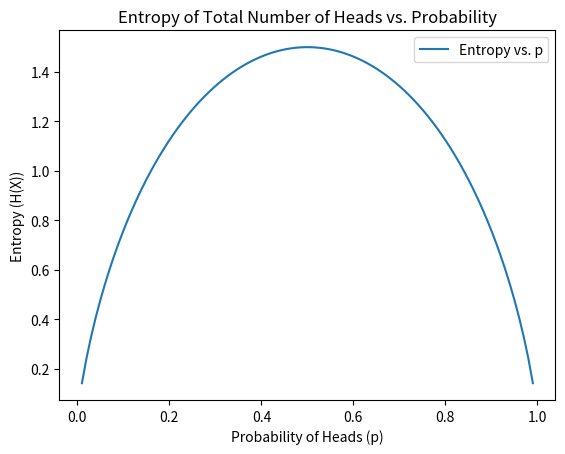

Python code for this plot:
import numpy as np
import matplotlib.pyplot as plt

# Function to calculate entropy for given probability p
def entropy(p):
    q = 1 - p
    return -(q**2 * np.log2(q**2) + 2*p*q*np.log2(2*p*q) + p**2*np.log2(p**2))

# Generate a range of probabilities
probabilities = np.linspace(0.01, 0.99, 100)

# Calculate entropy for each probability
entropies = [entropy(p) for p in probabilities]

# Plotting
plt.plot(probabilities, entropies, label='Entropy vs. p')
plt.xlabel('Probability of Heads (p)')
plt.ylabel('Entropy (H(X))')
plt.title('Entropy of Total Number of Heads vs. Probability')
plt.legend()
plt.show()
